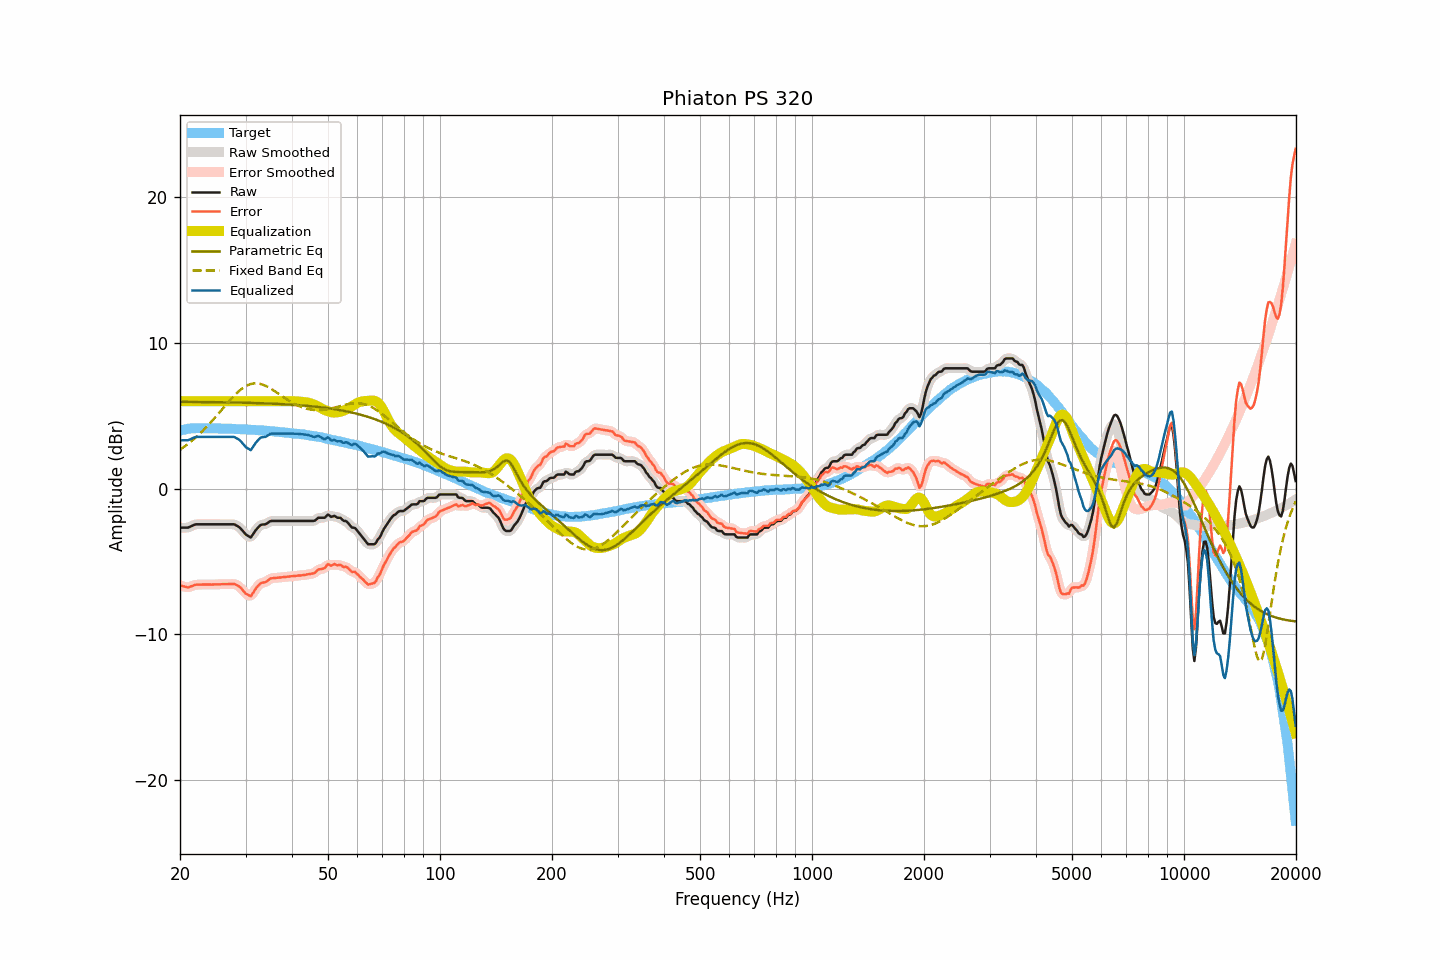

The table this chart was drawn from, first rows:
frequency, raw, smoothed, error, error_smoothed, equalization, parametric_eq, fixed_band_eq, equalized_raw, equalized_smoothed, target
20.00, -2.69, -2.68, -6.66, -6.65, 6.00, 5.95, 2.67, 3.31, 3.32, 3.97
20.20, -2.69, -2.69, -6.69, -6.69, 6.00, 5.95, 2.74, 3.31, 3.31, 4.00
20.40, -2.69, -2.69, -6.72, -6.72, 6.00, 5.95, 2.82, 3.31, 3.31, 4.03
20.61, -2.69, -2.69, -6.73, -6.75, 6.00, 5.95, 2.90, 3.31, 3.31, 4.05
20.81, -2.69, -2.69, -6.76, -6.77, 6.00, 5.95, 2.98, 3.31, 3.31, 4.08
21.02, -2.69, -2.67, -6.79, -6.77, 6.00, 5.95, 3.07, 3.31, 3.33, 4.11
21.23, -2.64, -2.64, -6.75, -6.76, 6.00, 5.95, 3.16, 3.36, 3.36, 4.12
21.44, -2.58, -2.59, -6.71, -6.72, 6.00, 5.95, 3.25, 3.42, 3.41, 4.13
21.66, -2.54, -2.53, -6.67, -6.67, 6.00, 5.95, 3.34, 3.46, 3.47, 4.14
21.87, -2.48, -2.49, -6.62, -6.63, 6.00, 5.95, 3.43, 3.52, 3.51, 4.14
22.09, -2.46, -2.46, -6.60, -6.61, 6.00, 5.94, 3.53, 3.54, 3.54, 4.15
22.31, -2.46, -2.45, -6.60, -6.60, 6.00, 5.94, 3.63, 3.54, 3.55, 4.15
22.54, -2.46, -2.45, -6.60, -6.60, 6.00, 5.94, 3.73, 3.54, 3.55, 4.14
22.76, -2.46, -2.46, -6.60, -6.60, 6.00, 5.94, 3.84, 3.54, 3.54, 4.14
22.99, -2.46, -2.46, -6.59, -6.59, 6.00, 5.94, 3.95, 3.54, 3.54, 4.13
23.22, -2.46, -2.46, -6.59, -6.59, 6.00, 5.94, 4.06, 3.54, 3.54, 4.13
23.45, -2.46, -2.46, -6.59, -6.59, 6.00, 5.94, 4.17, 3.54, 3.54, 4.13
23.69, -2.46, -2.46, -6.59, -6.59, 6.00, 5.94, 4.29, 3.54, 3.54, 4.13
23.92, -2.46, -2.46, -6.59, -6.59, 6.00, 5.93, 4.41, 3.54, 3.54, 4.13
24.16, -2.46, -2.46, -6.59, -6.59, 6.00, 5.93, 4.53, 3.54, 3.54, 4.14
24.40, -2.46, -2.46, -6.59, -6.59, 6.00, 5.93, 4.65, 3.54, 3.54, 4.14
24.65, -2.46, -2.46, -6.58, -6.59, 6.00, 5.93, 4.78, 3.54, 3.54, 4.13
24.89, -2.46, -2.46, -6.58, -6.58, 6.00, 5.93, 4.90, 3.54, 3.54, 4.13
25.14, -2.46, -2.46, -6.58, -6.58, 6.00, 5.93, 5.03, 3.54, 3.54, 4.13
25.39, -2.46, -2.46, -6.58, -6.58, 6.00, 5.93, 5.16, 3.54, 3.54, 4.12
25.65, -2.46, -2.46, -6.58, -6.58, 6.00, 5.92, 5.29, 3.54, 3.54, 4.12
25.91, -2.46, -2.46, -6.57, -6.57, 6.00, 5.92, 5.42, 3.54, 3.54, 4.11
26.16, -2.46, -2.46, -6.57, -6.57, 6.00, 5.92, 5.55, 3.54, 3.54, 4.11
26.43, -2.46, -2.46, -6.57, -6.56, 6.00, 5.92, 5.68, 3.54, 3.54, 4.11
26.69, -2.46, -2.46, -6.56, -6.56, 6.00, 5.92, 5.80, 3.54, 3.54, 4.11
26.96, -2.46, -2.46, -6.56, -6.56, 6.00, 5.92, 5.93, 3.54, 3.54, 4.11
27.23, -2.46, -2.45, -6.56, -6.56, 6.00, 5.91, 6.06, 3.54, 3.55, 4.11
27.50, -2.46, -2.45, -6.56, -6.55, 6.00, 5.91, 6.18, 3.54, 3.55, 4.11
27.77, -2.46, -2.46, -6.55, -6.55, 6.00, 5.91, 6.30, 3.54, 3.54, 4.09
28.05, -2.47, -2.48, -6.56, -6.57, 6.00, 5.91, 6.41, 3.53, 3.52, 4.09
28.33, -2.54, -2.52, -6.62, -6.61, 6.00, 5.90, 6.52, 3.46, 3.48, 4.08
28.62, -2.59, -2.59, -6.67, -6.67, 6.00, 5.90, 6.63, 3.41, 3.41, 4.08
28.90, -2.67, -2.68, -6.74, -6.75, 6.00, 5.90, 6.72, 3.33, 3.32, 4.08
29.19, -2.78, -2.78, -6.84, -6.85, 6.00, 5.90, 6.81, 3.22, 3.22, 4.07
29.48, -2.91, -2.91, -6.98, -6.98, 6.00, 5.90, 6.90, 3.09, 3.09, 4.07
29.78, -3.04, -3.04, -7.11, -7.10, 6.00, 5.89, 6.97, 2.96, 2.96, 4.06
30.08, -3.16, -3.15, -7.22, -7.21, 6.00, 5.89, 7.04, 2.84, 2.85, 4.06
30.38, -3.22, -3.25, -7.27, -7.30, 6.00, 5.89, 7.09, 2.78, 2.75, 4.05
30.68, -3.30, -3.31, -7.34, -7.36, 6.00, 5.88, 7.14, 2.70, 2.69, 4.05
30.99, -3.36, -3.30, -7.40, -7.34, 6.00, 5.88, 7.18, 2.64, 2.70, 4.03
31.30, -3.21, -3.21, -7.24, -7.25, 6.00, 5.88, 7.20, 2.79, 2.79, 4.03
31.61, -3.05, -3.06, -7.08, -7.09, 6.00, 5.87, 7.22, 2.95, 2.94, 4.03
31.93, -2.88, -2.89, -6.90, -6.91, 6.00, 5.87, 7.22, 3.12, 3.11, 4.02
32.24, -2.74, -2.74, -6.75, -6.75, 6.00, 5.87, 7.22, 3.26, 3.26, 4.01
32.57, -2.63, -2.62, -6.63, -6.62, 6.00, 5.86, 7.21, 3.37, 3.38, 4.00
32.89, -2.52, -2.53, -6.52, -6.53, 6.00, 5.86, 7.18, 3.48, 3.47, 4.00
33.22, -2.48, -2.48, -6.46, -6.47, 6.00, 5.86, 7.15, 3.52, 3.52, 3.99
33.55, -2.47, -2.46, -6.45, -6.45, 6.00, 5.85, 7.11, 3.53, 3.54, 3.98
33.89, -2.46, -2.44, -6.43, -6.42, 6.00, 5.85, 7.07, 3.54, 3.56, 3.97
34.23, -2.41, -2.39, -6.37, -6.36, 6.00, 5.85, 7.01, 3.59, 3.61, 3.97
34.57, -2.33, -2.33, -6.28, -6.28, 6.00, 5.84, 6.96, 3.67, 3.67, 3.96
34.92, -2.25, -2.26, -6.19, -6.21, 6.00, 5.84, 6.89, 3.75, 3.74, 3.94
35.27, -2.23, -2.23, -6.17, -6.16, 6.00, 5.83, 6.82, 3.77, 3.77, 3.94
35.62, -2.23, -2.22, -6.15, -6.14, 6.00, 5.83, 6.75, 3.77, 3.78, 3.93
35.97, -2.23, -2.22, -6.14, -6.14, 6.00, 5.82, 6.68, 3.77, 3.78, 3.91
... 635 more rows
